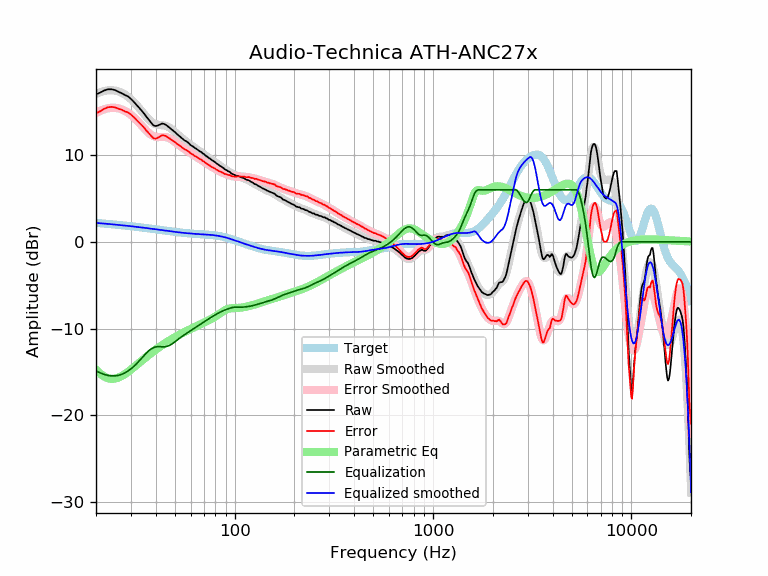

The file beside this chart, header and first rows:
frequency, raw, error, smoothed, error_smoothed, equalization, parametric_eq, equalized_raw, equalized_smoothed, target
20, 17.00, 14.81, 17.05, 14.87, -14.87, -14.72, 2.14, 2.19, 2.19
21, 17.20, 15.05, 17.25, 15.10, -15.10, -15.20, 2.10, 2.15, 2.15
22, 17.44, 15.33, 17.38, 15.28, -15.28, -15.53, 2.17, 2.11, 2.11
23, 17.58, 15.51, 17.46, 15.39, -15.39, -15.72, 2.19, 2.07, 2.07
24, 17.58, 15.55, 17.48, 15.45, -15.45, -15.79, 2.13, 2.03, 2.03
25, 17.48, 15.49, 17.43, 15.44, -15.44, -15.75, 2.04, 1.99, 1.99
26, 17.28, 15.33, 17.33, 15.38, -15.38, -15.63, 1.90, 1.95, 1.95
27, 17.12, 15.21, 17.17, 15.26, -15.26, -15.45, 1.86, 1.91, 1.91
28, 16.91, 15.03, 16.97, 15.09, -15.09, -15.23, 1.82, 1.88, 1.88
29, 16.76, 14.92, 16.72, 14.88, -14.88, -14.98, 1.88, 1.84, 1.84
30, 16.47, 14.67, 16.44, 14.64, -14.64, -14.72, 1.84, 1.80, 1.80
31, 16.14, 14.38, 16.12, 14.36, -14.36, -14.46, 1.78, 1.77, 1.77
32, 15.79, 14.06, 15.78, 14.05, -14.05, -14.19, 1.74, 1.73, 1.73
33, 15.46, 13.77, 15.42, 13.73, -13.73, -13.94, 1.73, 1.69, 1.69
34, 15.11, 13.45, 15.06, 13.40, -13.40, -13.69, 1.71, 1.66, 1.66
35, 14.76, 13.14, 14.70, 13.08, -13.08, -13.45, 1.68, 1.62, 1.62
36, 14.38, 12.79, 14.37, 12.78, -12.78, -13.23, 1.60, 1.59, 1.59
37, 14.05, 12.50, 14.08, 12.52, -12.52, -13.01, 1.53, 1.55, 1.55
38, 13.70, 12.18, 13.84, 12.32, -12.32, -12.80, 1.38, 1.52, 1.52
39, 13.41, 11.93, 13.67, 12.18, -12.18, -12.61, 1.23, 1.48, 1.48
40, 13.34, 11.89, 13.55, 12.10, -12.10, -12.42, 1.24, 1.45, 1.45
41, 13.41, 11.99, 13.49, 12.07, -12.07, -12.24, 1.34, 1.42, 1.42
42, 13.51, 12.13, 13.46, 12.07, -12.07, -12.07, 1.44, 1.38, 1.38
43, 13.63, 12.28, 13.44, 12.09, -12.09, -11.91, 1.55, 1.35, 1.35
44, 13.59, 12.27, 13.41, 12.09, -12.09, -11.76, 1.50, 1.32, 1.32
45, 13.48, 12.19, 13.36, 12.07, -12.07, -11.62, 1.41, 1.29, 1.29
46, 13.32, 12.06, 13.28, 12.01, -12.01, -11.48, 1.31, 1.26, 1.26
47, 13.14, 11.91, 13.16, 11.93, -11.93, -11.35, 1.22, 1.23, 1.23
48, 12.97, 11.77, 13.01, 11.81, -11.81, -11.22, 1.17, 1.20, 1.20
49, 12.81, 11.64, 12.84, 11.66, -11.66, -11.10, 1.15, 1.18, 1.18
50, 12.65, 11.50, 12.66, 11.51, -11.51, -10.98, 1.14, 1.15, 1.15
51, 12.45, 11.33, 12.48, 11.36, -11.36, -10.87, 1.10, 1.13, 1.13
52, 12.29, 11.19, 12.31, 11.21, -11.21, -10.77, 1.09, 1.10, 1.10
53, 12.12, 11.04, 12.14, 11.06, -11.06, -10.66, 1.06, 1.08, 1.08
54, 11.98, 10.92, 11.99, 10.93, -10.93, -10.57, 1.05, 1.06, 1.06
55, 11.83, 10.79, 11.84, 10.80, -10.80, -10.47, 1.03, 1.04, 1.04
56, 11.67, 10.65, 11.70, 10.68, -10.68, -10.38, 0.99, 1.02, 1.02
57, 11.59, 10.59, 11.57, 10.56, -10.56, -10.29, 1.03, 1.00, 1.00
58, 11.47, 10.48, 11.43, 10.45, -10.45, -10.20, 1.03, 0.99, 0.99
59, 11.33, 10.36, 11.31, 10.33, -10.33, -10.12, 1.00, 0.97, 0.97
60, 11.15, 10.19, 11.18, 10.22, -10.22, -10.04, 0.93, 0.96, 0.96
61, 11.05, 10.10, 11.06, 10.12, -10.12, -9.96, 0.94, 0.95, 0.95
62, 10.95, 10.02, 10.95, 10.01, -10.01, -9.88, 0.94, 0.94, 0.94
63, 10.81, 9.89, 10.83, 9.91, -9.91, -9.81, 0.90, 0.92, 0.92
64, 10.73, 9.82, 10.73, 9.81, -9.81, -9.73, 0.92, 0.91, 0.91
65, 10.62, 9.72, 10.62, 9.71, -9.71, -9.66, 0.91, 0.91, 0.91
66, 10.51, 9.62, 10.51, 9.62, -9.62, -9.59, 0.89, 0.90, 0.90
67, 10.40, 9.51, 10.41, 9.52, -9.52, -9.52, 0.88, 0.89, 0.89
68, 10.35, 9.47, 10.31, 9.43, -9.43, -9.45, 0.92, 0.88, 0.88
69, 10.18, 9.31, 10.20, 9.33, -9.33, -9.38, 0.85, 0.87, 0.87
70, 10.13, 9.27, 10.10, 9.24, -9.24, -9.31, 0.90, 0.86, 0.86
71, 9.97, 9.12, 10.00, 9.14, -9.14, -9.24, 0.83, 0.85, 0.85
72, 9.89, 9.05, 9.89, 9.05, -9.05, -9.17, 0.84, 0.84, 0.84
73, 9.79, 8.96, 9.79, 8.96, -8.96, -9.10, 0.84, 0.84, 0.84
74, 9.67, 8.85, 9.69, 8.87, -8.87, -9.03, 0.81, 0.82, 0.83
75, 9.60, 8.79, 9.60, 8.78, -8.78, -8.96, 0.82, 0.81, 0.81
76, 9.50, 8.70, 9.50, 8.70, -8.70, -8.89, 0.80, 0.80, 0.80
77, 9.39, 8.60, 9.41, 8.62, -8.62, -8.82, 0.77, 0.79, 0.79
78, 9.33, 8.56, 9.32, 8.54, -8.54, -8.75, 0.79, 0.77, 0.78
79, 9.24, 8.48, 9.23, 8.47, -8.47, -8.67, 0.77, 0.76, 0.76
... 553 more rows
